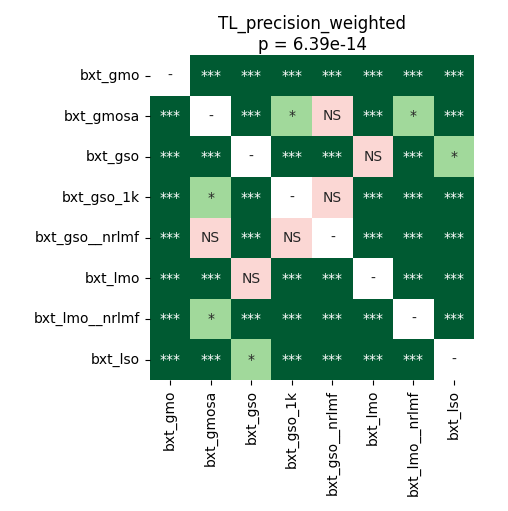

Values plotted in this chart, from the file beside it:
	bxt_gmo	bxt_gmosa	bxt_gso	bxt_gso_1k	bxt_gso__nrlmf	bxt_lmo	bxt_lmo__nrlmf	bxt_lso
bxt_gmo	1.0	5.340576171875e-05	5.340576171875e-05	5.340576171875e-05	5.340576171875e-05	5.340576171875e-05	5.340576171875e-05	5.340576171875e-05
bxt_gmosa	5.340576171875e-05	1.0	5.340576171875e-05	0.04327	0.06212	0.0001005	0.01594	5.340576171875e-05
bxt_gso	5.340576171875e-05	5.340576171875e-05	1.0	5.340576171875e-05	5.340576171875e-05	0.07665	5.340576171875e-05	0.01809
bxt_gso_1k	5.340576171875e-05	0.04327	5.340576171875e-05	1.0	0.7436	0.0001349	0.0001349	5.340576171875e-05
bxt_gso__nrlmf	5.340576171875e-05	0.06212	5.340576171875e-05	0.7436	1.0	0.0002136	0.0005438	5.340576171875e-05
bxt_lmo	5.340576171875e-05	0.0001005	0.07665	0.0001349	0.0002136	1.0	5.340576171875e-05	0.0005438
bxt_lmo__nrlmf	5.340576171875e-05	0.01594	5.340576171875e-05	0.0001349	0.0005438	5.340576171875e-05	1.0	5.340576171875e-05
bxt_lso	5.340576171875e-05	5.340576171875e-05	0.01809	5.340576171875e-05	5.340576171875e-05	0.0005438	5.340576171875e-05	1.0
